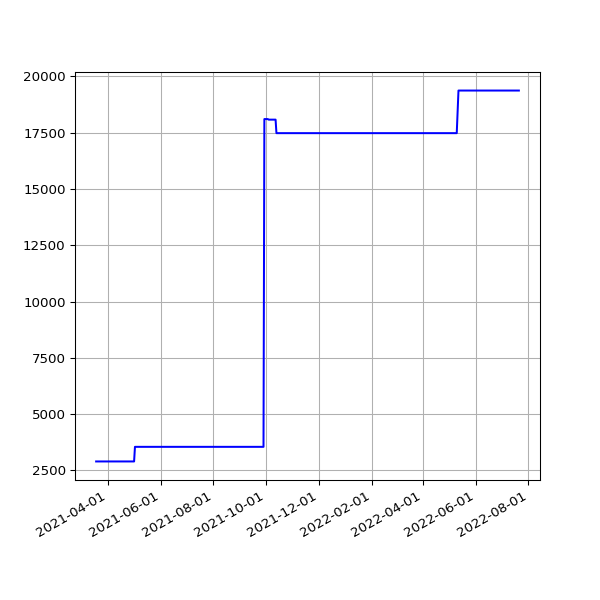

Source data for this figure (header and first rows):
date, value
2021-03-18 19:41:10 +0000, 2900
2021-03-19 19:42:06 +0000, 2900
2021-03-20 19:38:39 +0000, 2900
2021-03-21 19:49:20 +0000, 2900
2021-03-22 19:45:35 +0000, 2900
2021-03-23 19:39:22 +0000, 2900
2021-03-24 19:46:28 +0000, 2900
2021-03-25 20:02:44 +0000, 2900
2021-03-26 19:46:27 +0000, 2900
2021-03-27 19:38:40 +0000, 2900
2021-03-28 19:43:28 +0100, 2900
2021-03-29 19:45:40 +0100, 2900
2021-03-30 19:14:32 +0100, 2900
2021-03-31 19:14:43 +0100, 2900
2021-04-01 19:18:43 +0100, 2900
2021-04-02 19:19:31 +0100, 2900
2021-04-03 19:16:57 +0100, 2900
2021-04-04 19:18:56 +0100, 2900
2021-04-05 19:16:58 +0100, 2900
2021-04-06 19:19:56 +0100, 2900
2021-04-07 19:21:11 +0100, 2900
2021-04-08 19:19:58 +0100, 2900
2021-04-09 19:22:47 +0100, 2900
2021-04-10 19:14:28 +0100, 2900
2021-04-11 19:19:57 +0100, 2900
2021-04-12 19:19:59 +0100, 2900
2021-04-13 19:18:25 +0100, 2900
2021-04-14 19:20:18 +0100, 2900
2021-04-15 19:20:45 +0100, 2900
2021-04-16 19:19:28 +0100, 2900
2021-04-18 19:23:14 +0100, 2900
2021-04-19 19:17:49 +0100, 2900
2021-04-20 19:18:55 +0100, 2900
2021-04-21 14:52:12 +0100, 2900
2021-04-22 19:18:30 +0100, 2900
2021-04-23 19:21:13 +0100, 2900
2021-04-24 19:16:13 +0100, 2900
2021-04-25 20:10:41 +0100, 2900
2021-04-26 20:11:24 +0100, 2900
2021-04-27 19:18:24 +0100, 2900
2021-04-28 19:20:37 +0100, 2900
2021-04-29 19:20:06 +0100, 2900
2021-04-30 19:18:44 +0100, 2900
2021-05-01 19:16:10 +0100, 2900
2021-05-02 19:15:26 +0100, 3549
2021-05-03 19:25:54 +0100, 3549
2021-05-04 19:16:30 +0100, 3549
2021-05-05 19:18:06 +0100, 3549
2021-05-06 19:18:59 +0100, 3549
2021-05-07 19:17:58 +0100, 3549
2021-05-08 19:22:12 +0100, 3549
2021-05-09 19:11:58 +0100, 3549
2021-05-10 19:17:37 +0100, 3549
2021-05-12T01:01:55Z, 3549
2021-05-13T01:09:53Z, 3549
2021-05-14T01:15:39Z, 3549
2021-05-15T06:43:28Z, 3549
2021-05-16T01:18:55Z, 3549
2021-05-17T01:09:03Z, 3549
2021-05-18T06:42:26Z, 3549
... 409 more rows
